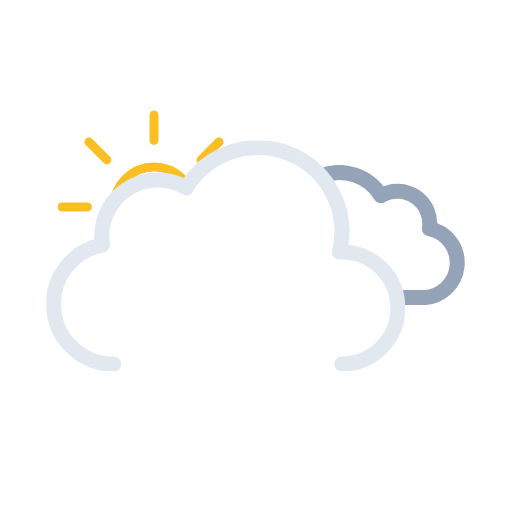
t = 0.00 s
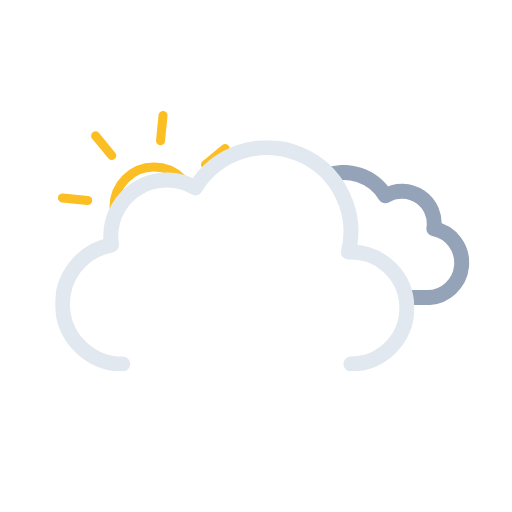
t = 0.38 s
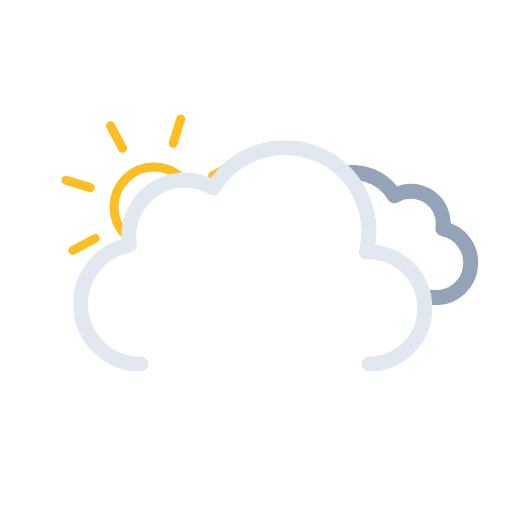
t = 1.13 s
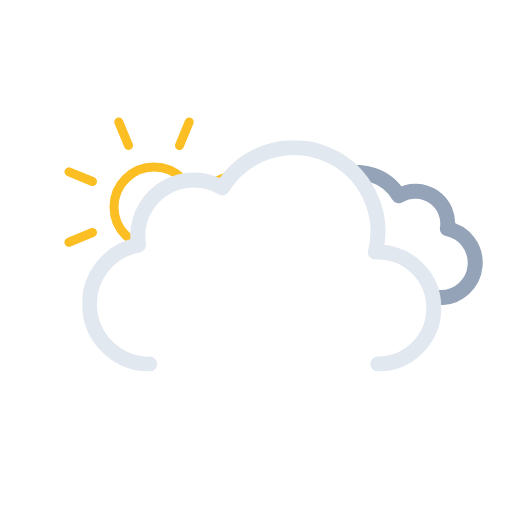
t = 1.50 s
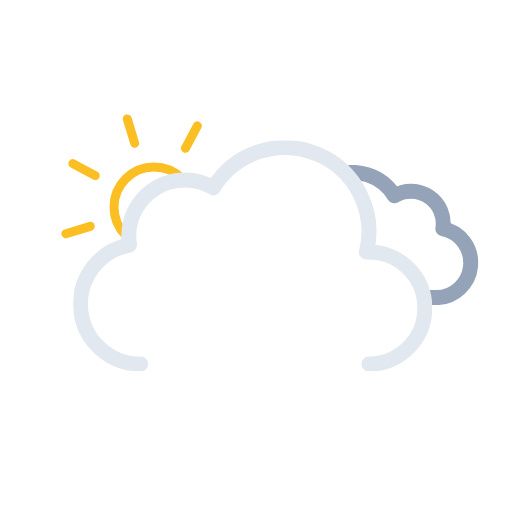
t = 1.88 s
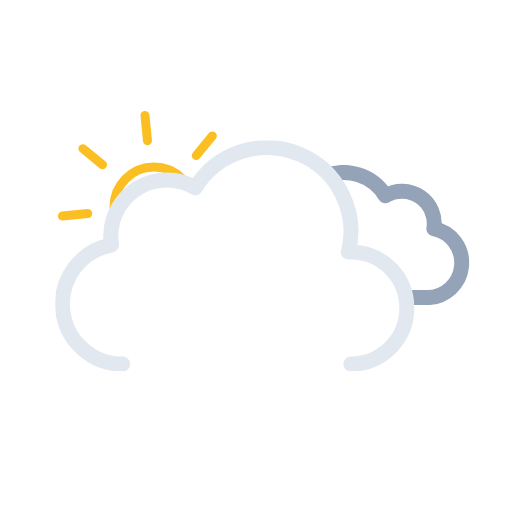
t = 2.63 s

The animated SVG that drew these frames (rendered in a browser with its animation timeline set to each time). Animation: 5 SMIL elements (animateTransform=5); one cycle of 3.00 s, repeats indefinitely.

<svg xmlns="http://www.w3.org/2000/svg" xmlns:xlink="http://www.w3.org/1999/xlink" viewBox="0 0 512 512">
    <defs>
        <symbol id="d" viewBox="0 0 193 193">
            <circle cx="96.5" cy="96.5" r="40" fill="none" stroke="#fbbf24" stroke-miterlimit="10" stroke-width="9"/>
            <path fill="none" stroke="#fbbf24" stroke-linecap="round" stroke-miterlimit="10" stroke-width="9"
                  d="M96.5 29.9V4.5m0 184v-25.4m47.1-113.7 18-18M31.4 161.6l18-18m0-94.2-18-18m130.2 130.2-18-18M4.5 96.5h25.4m158.6 0h-25.4">
                <animateTransform additive="sum" attributeName="transform" dur="3s" repeatCount="indefinite"
                                  type="rotate" values="0 96.5 96.5; 45 96.5 96.5"/>
            </path>
        </symbol>
        <symbol id="f" viewBox="0 0 214.3 140.1">
            <path fill="none" stroke="#94a3b8" stroke-linejoin="round" stroke-width="15"
                  d="M7.5 100.2a32.4 32.4 0 0032.4 32.4h129.8v-.1l2.3.1a34.8 34.8 0 006.5-68.9 32.4 32.4 0 00-48.5-33 48.6 48.6 0 00-88.6 37.1h-1.5a32.4 32.4 0 00-32.4 32.4Z"/>
        </symbol>
        <symbol id="g" viewBox="0 0 359 231">
            <path fill="none" stroke="#e2e8f0" stroke-linecap="round" stroke-linejoin="round" stroke-width="15"
                  d="M295.5 223.5a56 56 0 000-112l-2.5.1a83.9 83.9 0 00-153-64.2 56 56 0 00-84.6 48.1 56.6 56.6 0 00.8 9 60 60 0 0011.2 119"/>
        </symbol>
        <symbol id="e" overflow="visible" viewBox="0 0 447.7 371.5">
            <g clip-path="url(#a)">
                <use xlink:href="#f" width="214.3" height="140.1" transform="translate(195.51 165.01)">
                    <animateTransform additive="sum" attributeName="transform" dur="3s" repeatCount="indefinite"
                                      type="translate" values="-9 0; 9 0; -9 0"/>
                </use>
            </g>
            <use xlink:href="#g" width="359" height="231" transform="translate(0 140.5)">
                <animateTransform additive="sum" attributeName="transform" dur="3s" repeatCount="indefinite"
                                  type="translate" values="-18 0; 18 0; -18 0"/>
            </use>
        </symbol>
        <symbol id="c" viewBox="0 0 512 371.5">
            <g clip-path="url(#b)">
                <use xlink:href="#d" width="193" height="193" transform="translate(57.5 110.5)"/>
            </g>
            <use xlink:href="#e" width="447.7" height="371.5" transform="translate(64.34)"/>
        </symbol>
        <clipPath id="a">
            <path fill="none" d="M351.5 308a56 56 0 00-56-56l-2.5.1A83.7 83.7 0 00211.5 148V0h236.2v308Z">
                <animateTransform additive="sum" attributeName="transform" dur="3s" repeatCount="indefinite"
                                  type="translate" values="-18 0; 18 0; -18 0"/>
            </path>
        </clipPath>
        <clipPath id="b">
            <path fill="none"
                  d="M276 148a83.8 83.8 0 00-71.4 40 56 56 0 00-84.6 48 56.6 56.6 0 00.8 9A60 60 0 0072 304H0V0h276Z">
                <animateTransform additive="sum" attributeName="transform" dur="3s" repeatCount="indefinite"
                                  type="translate" values="-18 0; 18 0; -18 0"/>
            </path>
        </clipPath>
    </defs>
    <use xlink:href="#c" width="512" height="371.5"/>
</svg>
